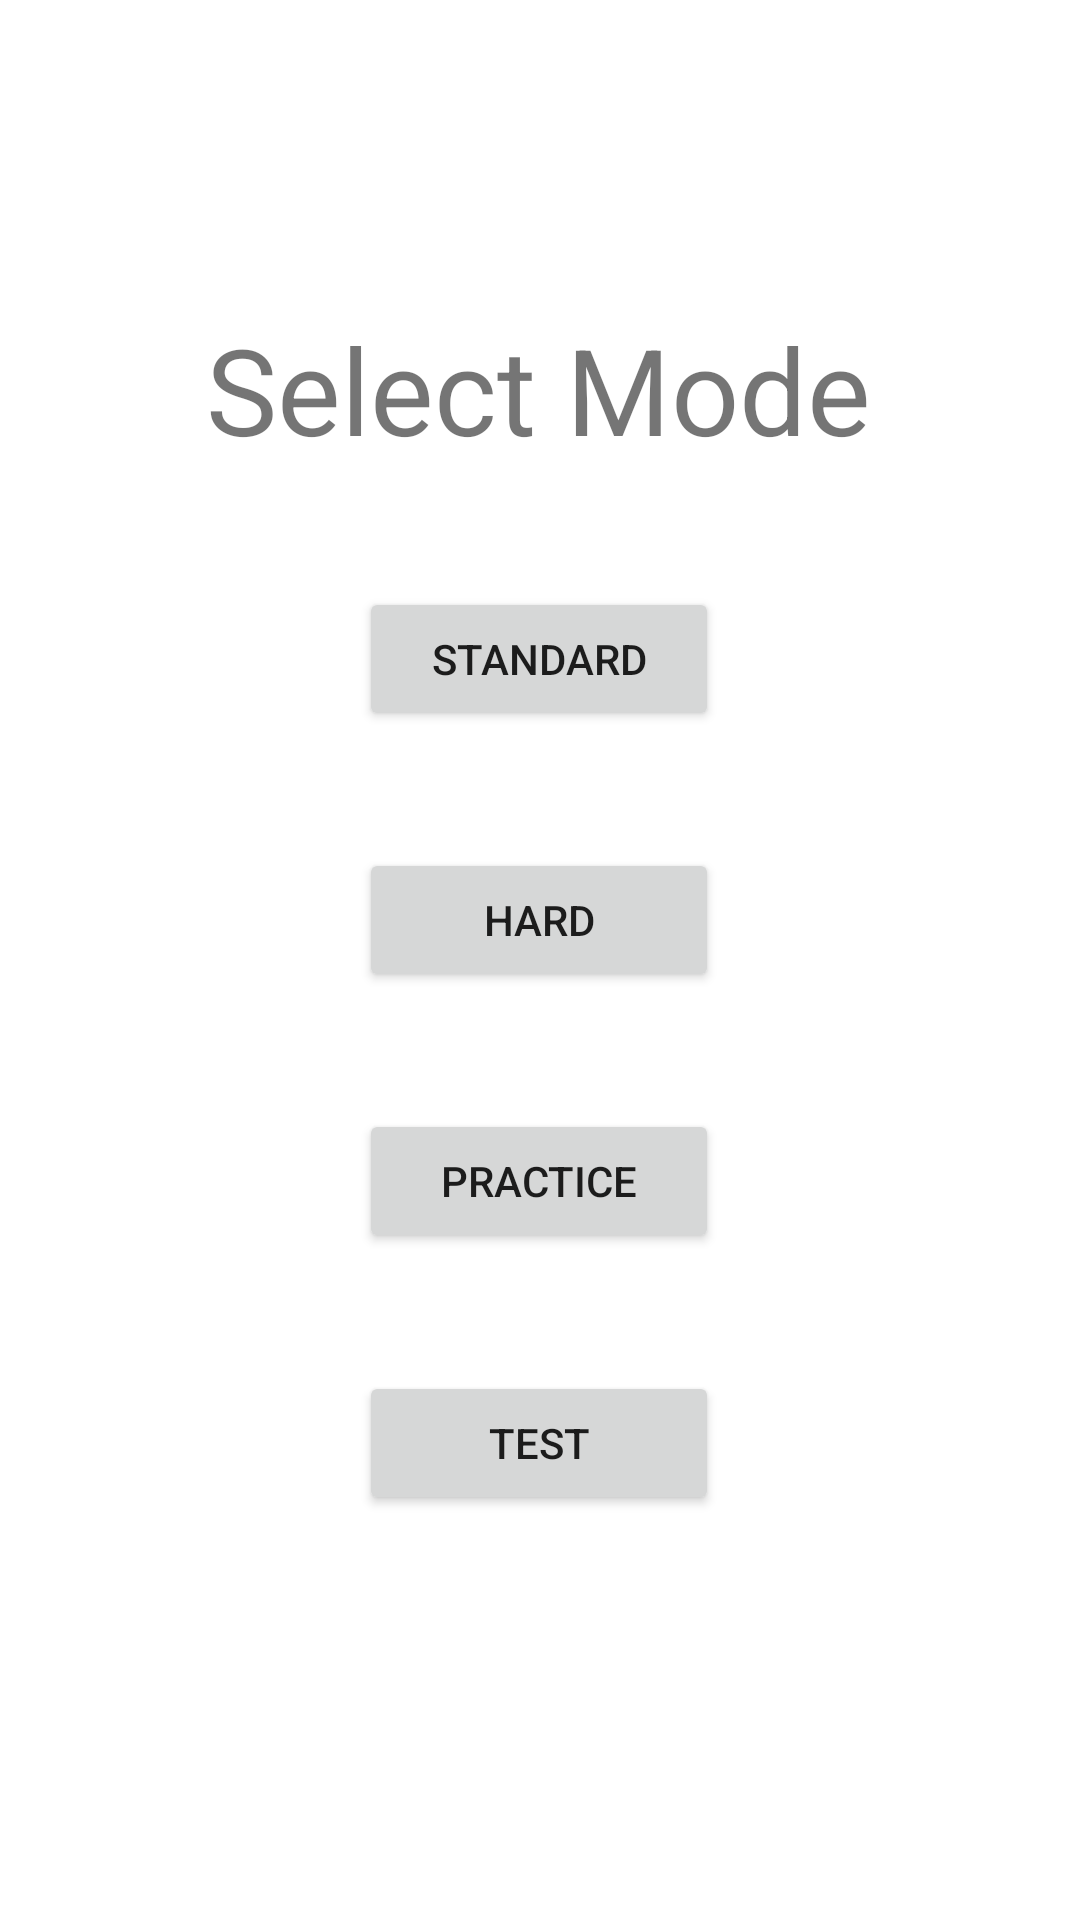

Android layout source for this screen:
<!-- AndroidManifest.xml: application theme Theme.24 -->
<!-- res/layout/activity_select_screen.xml -->
<?xml version="1.0" encoding="utf-8"?>
<androidx.constraintlayout.widget.ConstraintLayout xmlns:android="http://schemas.android.com/apk/res/android"
    xmlns:app="http://schemas.android.com/apk/res-auto"
    xmlns:tools="http://schemas.android.com/tools"
    android:layout_width="match_parent"
    android:layout_height="match_parent"
    tools:context="warrick.l4ika.aaa24.SelectScreen">

    <TextView
        android:id="@+id/textView2"
        android:layout_width="wrap_content"
        android:layout_height="wrap_content"
        android:text="Select Mode"
        android:textSize="40sp"
        app:layout_constraintBottom_toTopOf="@+id/standardButton"
        app:layout_constraintEnd_toEndOf="parent"
        app:layout_constraintHorizontal_bias="0.497"
        app:layout_constraintStart_toStartOf="parent"
        app:layout_constraintTop_toTopOf="@+id/guideline1" />

    <Button
        android:id="@+id/standardButton"
        android:layout_width="wrap_content"
        android:layout_height="wrap_content"
        android:width="120sp"
        android:height="40sp"
        android:text="Standard"
        app:layout_constraintBottom_toTopOf="@+id/hardButton"
        app:layout_constraintEnd_toEndOf="@+id/textView2"
        app:layout_constraintHorizontal_bias="0.503"
        app:layout_constraintStart_toStartOf="@+id/textView2"
        app:layout_constraintTop_toBottomOf="@+id/textView2" />

    <Button
        android:id="@+id/hardButton"
        android:layout_width="wrap_content"
        android:layout_height="wrap_content"
        android:width="120sp"
        android:height="40sp"
        android:text="Hard"
        app:layout_constraintBottom_toTopOf="@+id/practiceButton"
        app:layout_constraintEnd_toEndOf="@+id/standardButton"
        app:layout_constraintHorizontal_bias="0.0"
        app:layout_constraintStart_toStartOf="@+id/standardButton"
        app:layout_constraintTop_toBottomOf="@+id/standardButton" />

    <Button
        android:id="@+id/practiceButton"
        android:layout_width="wrap_content"
        android:layout_height="wrap_content"
        android:width="120sp"
        android:height="40sp"
        android:text="Practice"
        app:layout_constraintBottom_toTopOf="@+id/testButton"
        app:layout_constraintEnd_toEndOf="@+id/hardButton"
        app:layout_constraintHorizontal_bias="0.0"
        app:layout_constraintStart_toStartOf="@+id/hardButton"
        app:layout_constraintTop_toBottomOf="@+id/hardButton" />

    <Button
        android:id="@+id/testButton"
        android:layout_width="wrap_content"
        android:layout_height="wrap_content"
        android:width="120sp"
        android:height="40sp"
        android:text="Test"
        app:layout_constraintBottom_toTopOf="@+id/guideline2"
        app:layout_constraintEnd_toEndOf="@+id/practiceButton"
        app:layout_constraintHorizontal_bias="0.0"
        app:layout_constraintStart_toStartOf="@+id/practiceButton"
        app:layout_constraintTop_toBottomOf="@+id/practiceButton" />

    <androidx.constraintlayout.widget.Guideline
        android:id="@+id/guideline1"
        android:layout_width="wrap_content"
        android:layout_height="wrap_content"
        android:orientation="horizontal"
        app:layout_constraintGuide_begin="0dp"
        app:layout_constraintGuide_percent="0.1" />

    <androidx.constraintlayout.widget.Guideline
        android:id="@+id/guideline2"
        android:layout_width="wrap_content"
        android:layout_height="wrap_content"
        android:orientation="horizontal"
        app:layout_constraintGuide_begin="0dp"
        app:layout_constraintGuide_percent="0.85" />

</androidx.constraintlayout.widget.ConstraintLayout>
<!-- resources referenced by this layout -->
<resources>
  <style name="Theme.24" parent="Theme.MaterialComponents.DayNight.DarkActionBar">
          
          <item name="colorPrimary">@color/purple_500</item>
          <item name="colorPrimaryVariant">@color/purple_700</item>
          <item name="colorOnPrimary">@color/white</item>
          
          <item name="colorSecondary">@color/teal_200</item>
          <item name="colorSecondaryVariant">@color/teal_700</item>
          <item name="colorOnSecondary">@color/black</item>
          
          <item name="android:statusBarColor" tools:targetApi="l">?attr/colorPrimaryVariant</item>
          
      </style>
  <!-- not gathered from this repository: default colours our renderer supplied (Android Studio template values) -->
  <color name="purple_500">#FF6200EE</color>
  <color name="purple_700">#FF3700B3</color>
  <color name="teal_200">#FF03DAC5</color>
  <color name="teal_700">#FF018786</color>
  <color name="black">#FF000000</color>
  <color name="white">#FFFFFFFF</color>
</resources>
